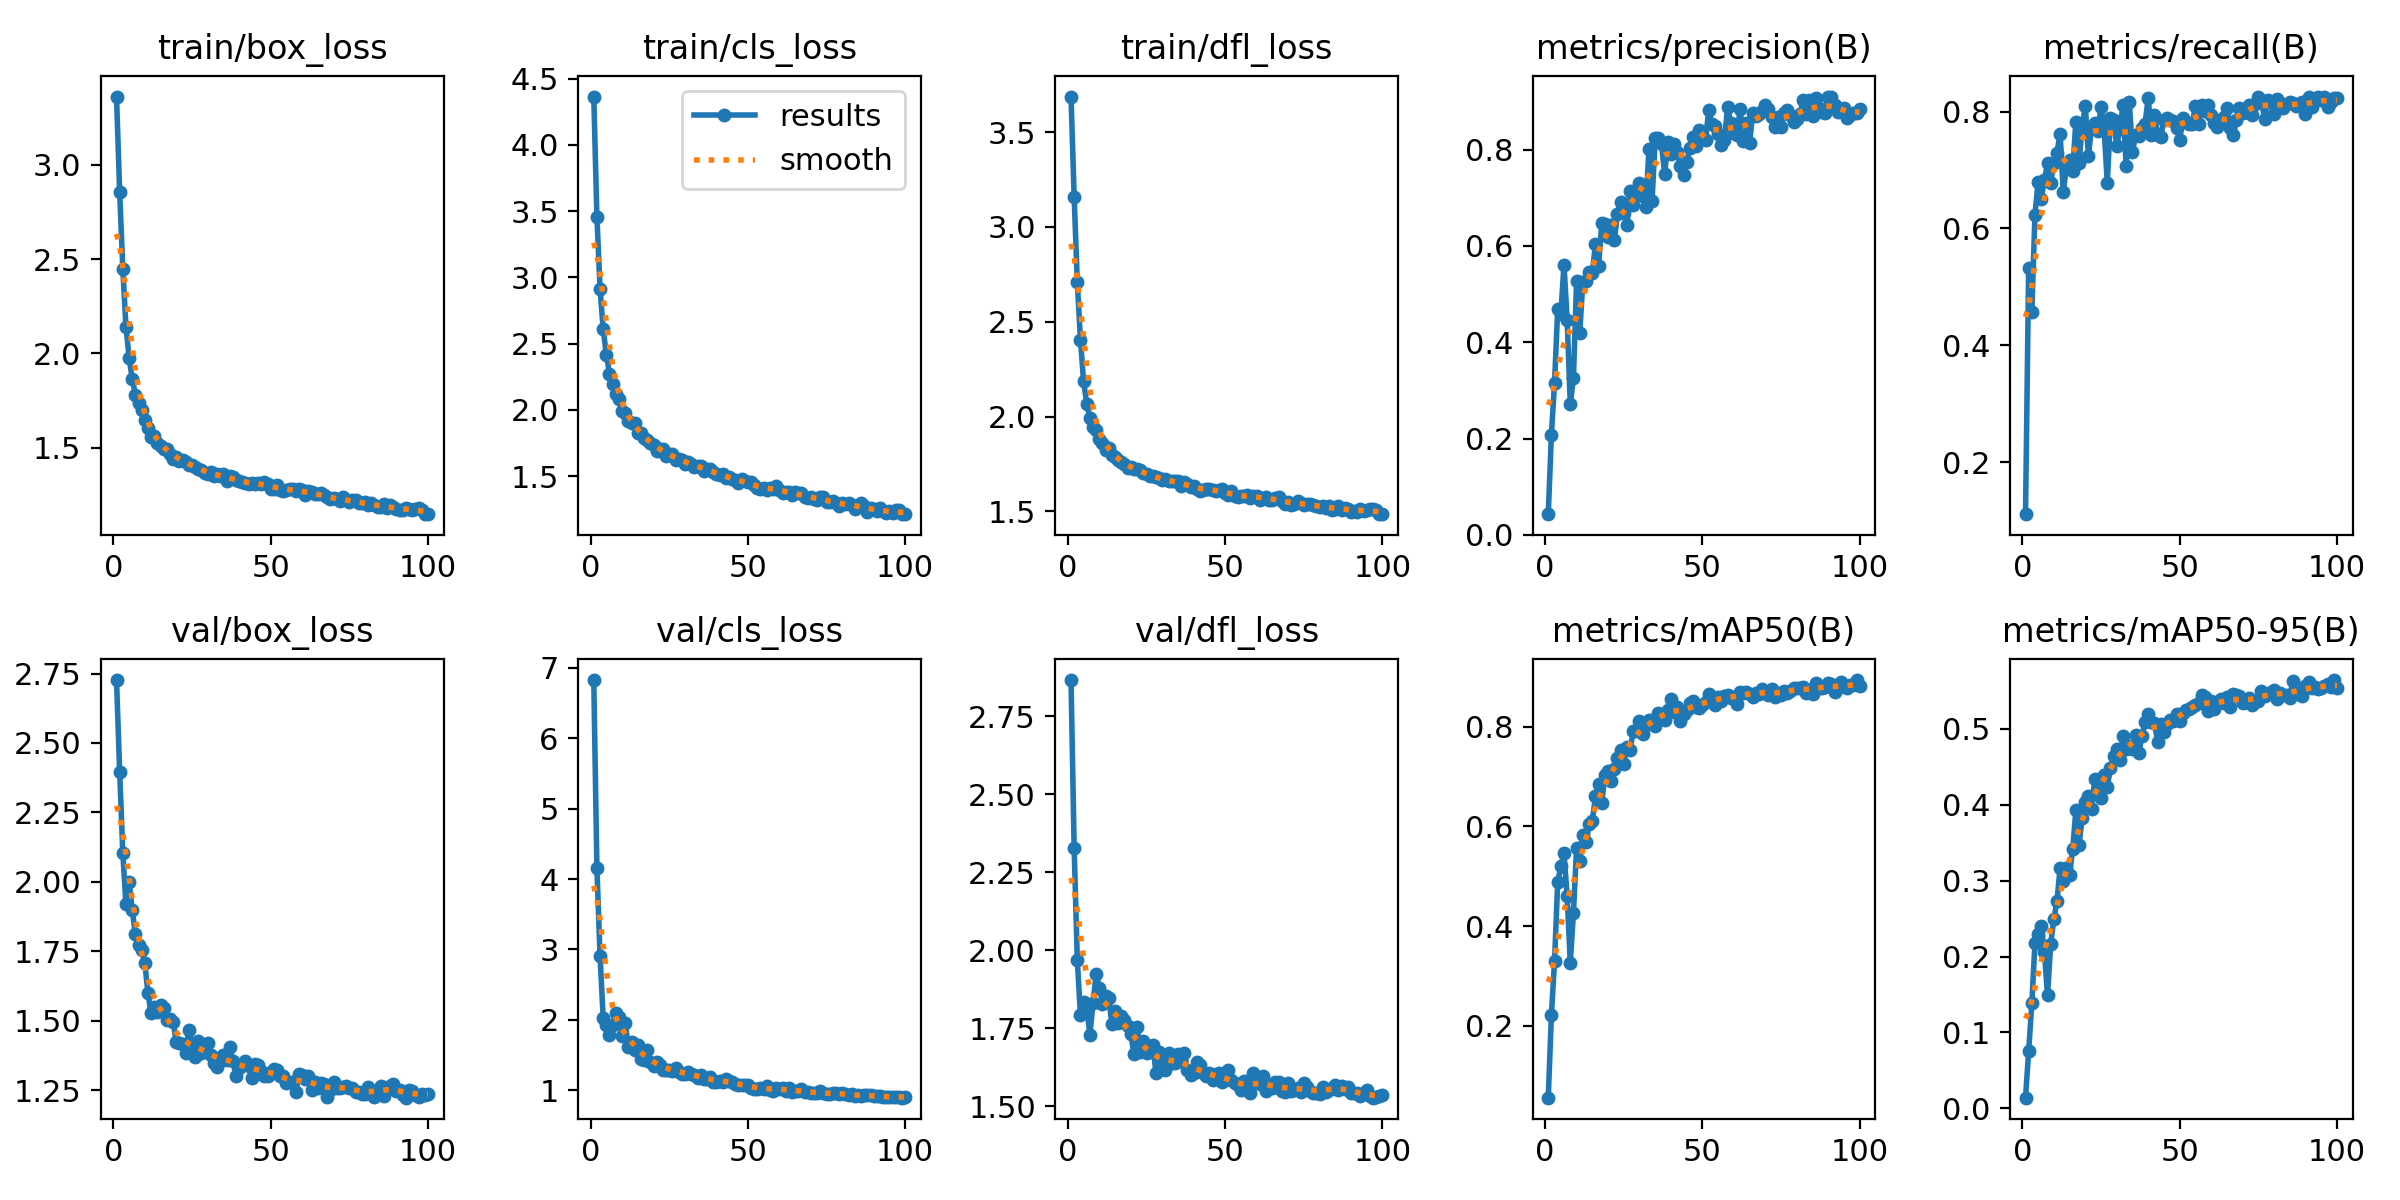

The file beside this chart, header and first rows:
epoch, time, train/box_loss, train/cls_loss, train/dfl_loss, metrics/precision(B), metrics/recall(B), metrics/mAP50(B), metrics/mAP50-95(B), val/box_loss, val/cls_loss, val/dfl_loss, lr/pg0, lr/pg1, lr/pg2
1, 158.8, 3.361, 4.364, 3.687, 0.0429, 0.1111, 0.05602, 0.01421, 2.726, 6.828, 2.866, 0.07002, 0.003331, 0.003331
2, 301.8, 2.855, 3.459, 3.158, 0.2079, 0.5332, 0.2222, 0.07545, 2.397, 4.158, 2.328, 0.03996, 0.006598, 0.006598
3, 448.8, 2.449, 2.913, 2.709, 0.3158, 0.4573, 0.3302, 0.1383, 2.105, 2.905, 1.969, 0.009823, 0.0098, 0.0098
4, 593.5, 2.143, 2.608, 2.405, 0.4688, 0.6229, 0.4883, 0.2174, 1.92, 2.019, 1.792, 0.009703, 0.009703, 0.009703
5, 738.5, 1.977, 2.417, 2.185, 0.4587, 0.68, 0.5203, 0.23, 2.001, 1.92, 1.833, 0.009604, 0.009604, 0.009604
6, 886.2, 1.866, 2.275, 2.067, 0.5609, 0.6508, 0.5462, 0.2406, 1.899, 1.784, 1.817, 0.009505, 0.009505, 0.009505
7, 1032, 1.782, 2.194, 1.995, 0.4462, 0.6829, 0.4605, 0.2061, 1.812, 1.926, 1.729, 0.009406, 0.009406, 0.009406
8, 1178, 1.735, 2.118, 1.944, 0.272, 0.7118, 0.3264, 0.1488, 1.774, 2.098, 1.832, 0.009307, 0.009307, 0.009307
9, 1321, 1.702, 2.083, 1.927, 0.3256, 0.678, 0.4265, 0.2162, 1.754, 2.044, 1.924, 0.009208, 0.009208, 0.009208
10, 1466, 1.646, 1.992, 1.88, 0.527, 0.7114, 0.556, 0.2493, 1.707, 1.763, 1.88, 0.009109, 0.009109, 0.009109
11, 1617, 1.606, 1.973, 1.86, 0.4183, 0.7297, 0.5298, 0.2726, 1.599, 1.959, 1.829, 0.00901, 0.00901, 0.00901
12, 1762, 1.56, 1.918, 1.824, 0.5259, 0.7624, 0.5834, 0.317, 1.527, 1.608, 1.855, 0.008911, 0.008911, 0.008911
13, 1908, 1.562, 1.901, 1.834, 0.5277, 0.6618, 0.5685, 0.2995, 1.549, 1.679, 1.846, 0.008812, 0.008812, 0.008812
14, 2057, 1.523, 1.898, 1.799, 0.5466, 0.7055, 0.6041, 0.3168, 1.53, 1.567, 1.764, 0.008713, 0.008713, 0.008713
15, 2201, 1.51, 1.824, 1.786, 0.5437, 0.717, 0.6118, 0.3075, 1.557, 1.635, 1.806, 0.008614, 0.008614, 0.008614
16, 2347, 1.495, 1.825, 1.77, 0.603, 0.6991, 0.6602, 0.3412, 1.547, 1.443, 1.766, 0.008515, 0.008515, 0.008515
17, 2492, 1.495, 1.787, 1.758, 0.5592, 0.7825, 0.6853, 0.3923, 1.503, 1.433, 1.79, 0.008416, 0.008416, 0.008416
18, 2637, 1.469, 1.77, 1.751, 0.6475, 0.7123, 0.6465, 0.3472, 1.505, 1.565, 1.778, 0.008317, 0.008317, 0.008317
19, 2786, 1.443, 1.752, 1.729, 0.645, 0.7734, 0.7025, 0.3817, 1.497, 1.397, 1.757, 0.008218, 0.008218, 0.008218
20, 2930, 1.451, 1.733, 1.732, 0.6191, 0.8101, 0.7109, 0.4039, 1.422, 1.344, 1.733, 0.008119, 0.008119, 0.008119
21, 3076, 1.429, 1.693, 1.725, 0.6439, 0.7237, 0.692, 0.4113, 1.419, 1.403, 1.668, 0.00802, 0.00802, 0.00802
22, 3222, 1.436, 1.708, 1.722, 0.6123, 0.7744, 0.7149, 0.3939, 1.417, 1.354, 1.755, 0.007921, 0.007921, 0.007921
23, 3369, 1.425, 1.704, 1.717, 0.6669, 0.7801, 0.738, 0.433, 1.386, 1.289, 1.674, 0.007822, 0.007822, 0.007822
24, 3519, 1.409, 1.651, 1.702, 0.6913, 0.7669, 0.7542, 0.4314, 1.467, 1.288, 1.711, 0.007723, 0.007723, 0.007723
25, 3662, 1.41, 1.664, 1.696, 0.6675, 0.8072, 0.7248, 0.4084, 1.418, 1.287, 1.672, 0.007624, 0.007624, 0.007624
26, 3811, 1.4, 1.671, 1.685, 0.6442, 0.7685, 0.7597, 0.4393, 1.369, 1.276, 1.676, 0.007525, 0.007525, 0.007525
27, 3956, 1.39, 1.623, 1.686, 0.7146, 0.6784, 0.7527, 0.423, 1.426, 1.316, 1.697, 0.007426, 0.007426, 0.007426
28, 4101, 1.385, 1.626, 1.68, 0.6851, 0.7886, 0.7905, 0.4485, 1.384, 1.26, 1.608, 0.007327, 0.007327, 0.007327
29, 4249, 1.366, 1.624, 1.677, 0.7091, 0.7863, 0.7915, 0.4639, 1.396, 1.228, 1.674, 0.007228, 0.007228, 0.007228
30, 4394, 1.363, 1.595, 1.665, 0.7307, 0.7417, 0.8105, 0.4727, 1.419, 1.227, 1.642, 0.007129, 0.007129, 0.007129
31, 4542, 1.374, 1.604, 1.671, 0.7033, 0.7702, 0.7853, 0.4592, 1.376, 1.252, 1.617, 0.00703, 0.00703, 0.00703
32, 4689, 1.35, 1.592, 1.658, 0.6813, 0.8111, 0.8042, 0.4903, 1.348, 1.225, 1.672, 0.006931, 0.006931, 0.006931
33, 4836, 1.362, 1.567, 1.659, 0.8005, 0.706, 0.8129, 0.4728, 1.336, 1.221, 1.638, 0.006832, 0.006832, 0.006832
34, 4986, 1.35, 1.578, 1.66, 0.6938, 0.8156, 0.8071, 0.4766, 1.357, 1.177, 1.638, 0.006733, 0.006733, 0.006733
35, 5134, 1.36, 1.58, 1.659, 0.8233, 0.7308, 0.8008, 0.4737, 1.377, 1.216, 1.667, 0.006634, 0.006634, 0.006634
36, 5282, 1.325, 1.538, 1.635, 0.8248, 0.7596, 0.8269, 0.492, 1.361, 1.154, 1.644, 0.006535, 0.006535, 0.006535
37, 5430, 1.348, 1.556, 1.652, 0.8112, 0.7585, 0.8243, 0.4676, 1.407, 1.153, 1.672, 0.006436, 0.006436, 0.006436
38, 5576, 1.343, 1.551, 1.642, 0.7485, 0.7713, 0.8143, 0.4899, 1.355, 1.193, 1.615, 0.006337, 0.006337, 0.006337
39, 5723, 1.328, 1.534, 1.627, 0.8161, 0.7794, 0.8344, 0.5092, 1.3, 1.112, 1.601, 0.006238, 0.006238, 0.006238
40, 5875, 1.326, 1.516, 1.632, 0.7912, 0.8232, 0.8565, 0.5192, 1.331, 1.12, 1.607, 0.006139, 0.006139, 0.006139
41, 6022, 1.32, 1.508, 1.62, 0.8123, 0.7592, 0.8286, 0.5085, 1.343, 1.131, 1.641, 0.00604, 0.00604, 0.00604
42, 6172, 1.312, 1.519, 1.609, 0.7944, 0.7946, 0.8394, 0.5074, 1.355, 1.117, 1.633, 0.005941, 0.005941, 0.005941
43, 6316, 1.308, 1.486, 1.614, 0.7661, 0.7601, 0.8116, 0.4829, 1.336, 1.154, 1.607, 0.005842, 0.005842, 0.005842
44, 6465, 1.313, 1.493, 1.616, 0.748, 0.7571, 0.8248, 0.5054, 1.293, 1.134, 1.599, 0.005743, 0.005743, 0.005743
45, 6612, 1.309, 1.482, 1.62, 0.7738, 0.7857, 0.8328, 0.496, 1.344, 1.108, 1.607, 0.005644, 0.005644, 0.005644
46, 6759, 1.314, 1.474, 1.61, 0.8028, 0.7881, 0.8472, 0.5056, 1.339, 1.092, 1.583, 0.005545, 0.005545, 0.005545
47, 6907, 1.306, 1.447, 1.608, 0.8253, 0.7861, 0.8515, 0.5114, 1.32, 1.077, 1.602, 0.005446, 0.005446, 0.005446
48, 7052, 1.319, 1.476, 1.613, 0.8075, 0.7833, 0.8389, 0.5094, 1.303, 1.067, 1.607, 0.005347, 0.005347, 0.005347
49, 7203, 1.31, 1.465, 1.617, 0.8407, 0.7718, 0.8368, 0.519, 1.302, 1.073, 1.579, 0.005248, 0.005248, 0.005248
50, 7351, 1.284, 1.455, 1.595, 0.8286, 0.7519, 0.8433, 0.5101, 1.316, 1.074, 1.583, 0.005149, 0.005149, 0.005149
51, 7496, 1.282, 1.453, 1.588, 0.8193, 0.7893, 0.849, 0.52, 1.327, 1.033, 1.615, 0.00505, 0.00505, 0.00505
52, 7646, 1.304, 1.431, 1.605, 0.8827, 0.7829, 0.8648, 0.5245, 1.324, 1.022, 1.584, 0.004951, 0.004951, 0.004951
53, 7792, 1.277, 1.409, 1.581, 0.8525, 0.7785, 0.853, 0.5258, 1.302, 1.021, 1.575, 0.004852, 0.004852, 0.004852
54, 7940, 1.269, 1.402, 1.576, 0.8481, 0.7779, 0.8431, 0.5288, 1.301, 1.029, 1.567, 0.004753, 0.004753, 0.004753
55, 8088, 1.277, 1.413, 1.579, 0.8329, 0.8101, 0.8587, 0.531, 1.277, 1.009, 1.552, 0.004654, 0.004654, 0.004654
56, 8229, 1.283, 1.397, 1.579, 0.8087, 0.7781, 0.8522, 0.5335, 1.279, 1.057, 1.58, 0.004555, 0.004555, 0.004555
57, 8374, 1.285, 1.41, 1.587, 0.8194, 0.812, 0.8622, 0.5442, 1.281, 0.9954, 1.559, 0.004456, 0.004456, 0.004456
58, 8516, 1.269, 1.402, 1.573, 0.8879, 0.8006, 0.8641, 0.541, 1.243, 0.9935, 1.542, 0.004357, 0.004357, 0.004357
59, 8661, 1.28, 1.428, 1.578, 0.8559, 0.812, 0.8578, 0.5232, 1.31, 1.025, 1.606, 0.004258, 0.004258, 0.004258
60, 8806, 1.274, 1.394, 1.583, 0.835, 0.7948, 0.8589, 0.5361, 1.307, 1.016, 1.58, 0.004159, 0.004159, 0.004159
... 40 more rows
